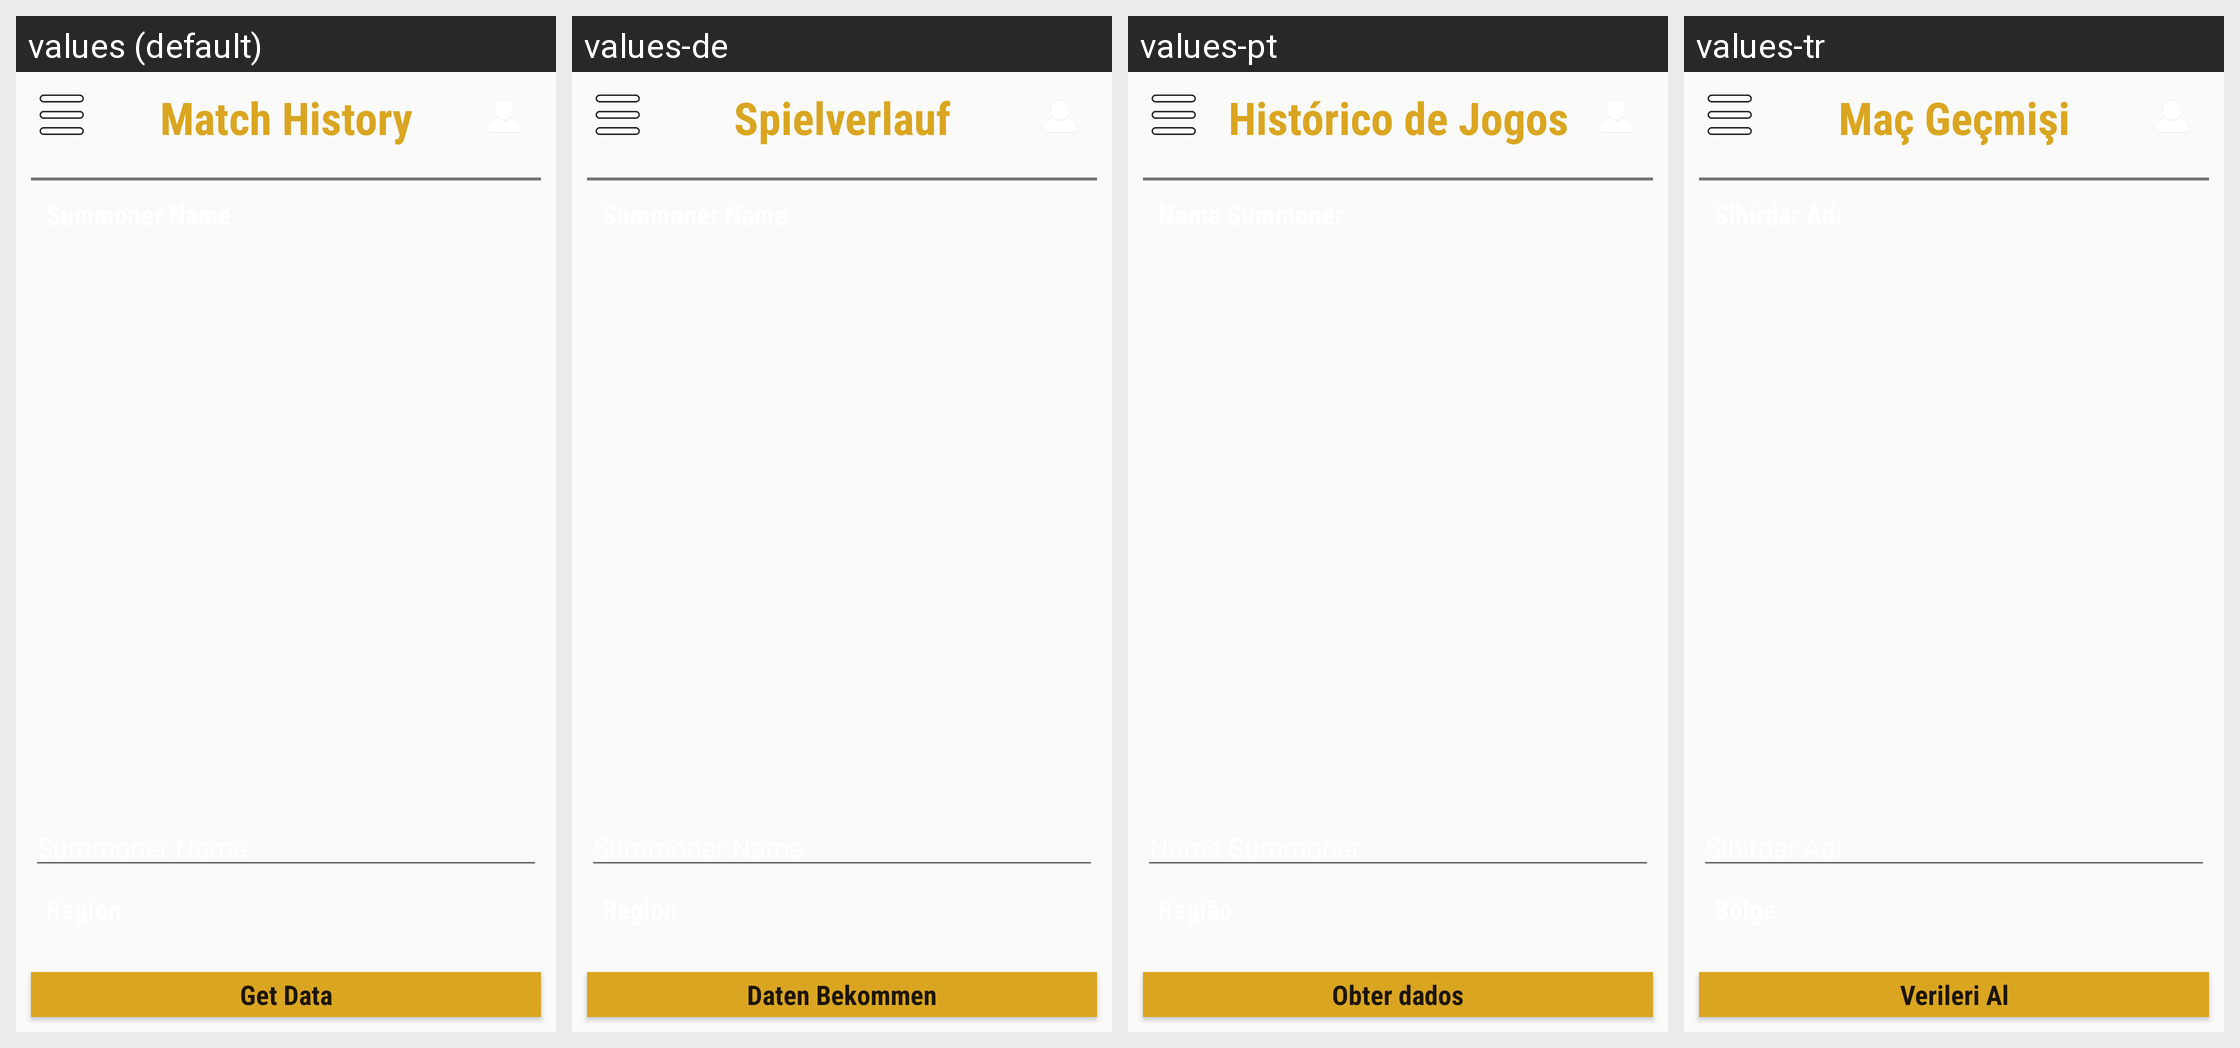

Here is an Android app screen in its default locale and in the app's own translations. Write out the translated-string differences for the strings that appear on this screen.
Android screen res/layout/fragment_match_history.xml rendered under 4 locales, left to right: values (default), values-de, values-pt, values-tr. Device: Nexus 5 (rendered at 1080×1920; each locale shown at half size, 540×960, under a caption strip naming it); theme AppTheme.
Other locales in the repository, not shown: values-pl.
Strings drawn on this screen, with the default value and each locale's value (text and hints the layout hard-codes, and strings that could not be matched under every locale, appear in the picture but are not listed):

match_history
  values: Match History
  values-de: Spielverlauf
  values-pt: Histórico de Jogos
  values-tr: Maç Geçmişi

summoner_name
  values: Summoner Name
  values-de: Summoner Name
  values-pt: Nome Summoner
  values-tr: Sihirdar Adı

get_data
  values: Get Data
  values-de: Daten Bekommen
  values-pt: Obter dados
  values-tr: Verileri Al
